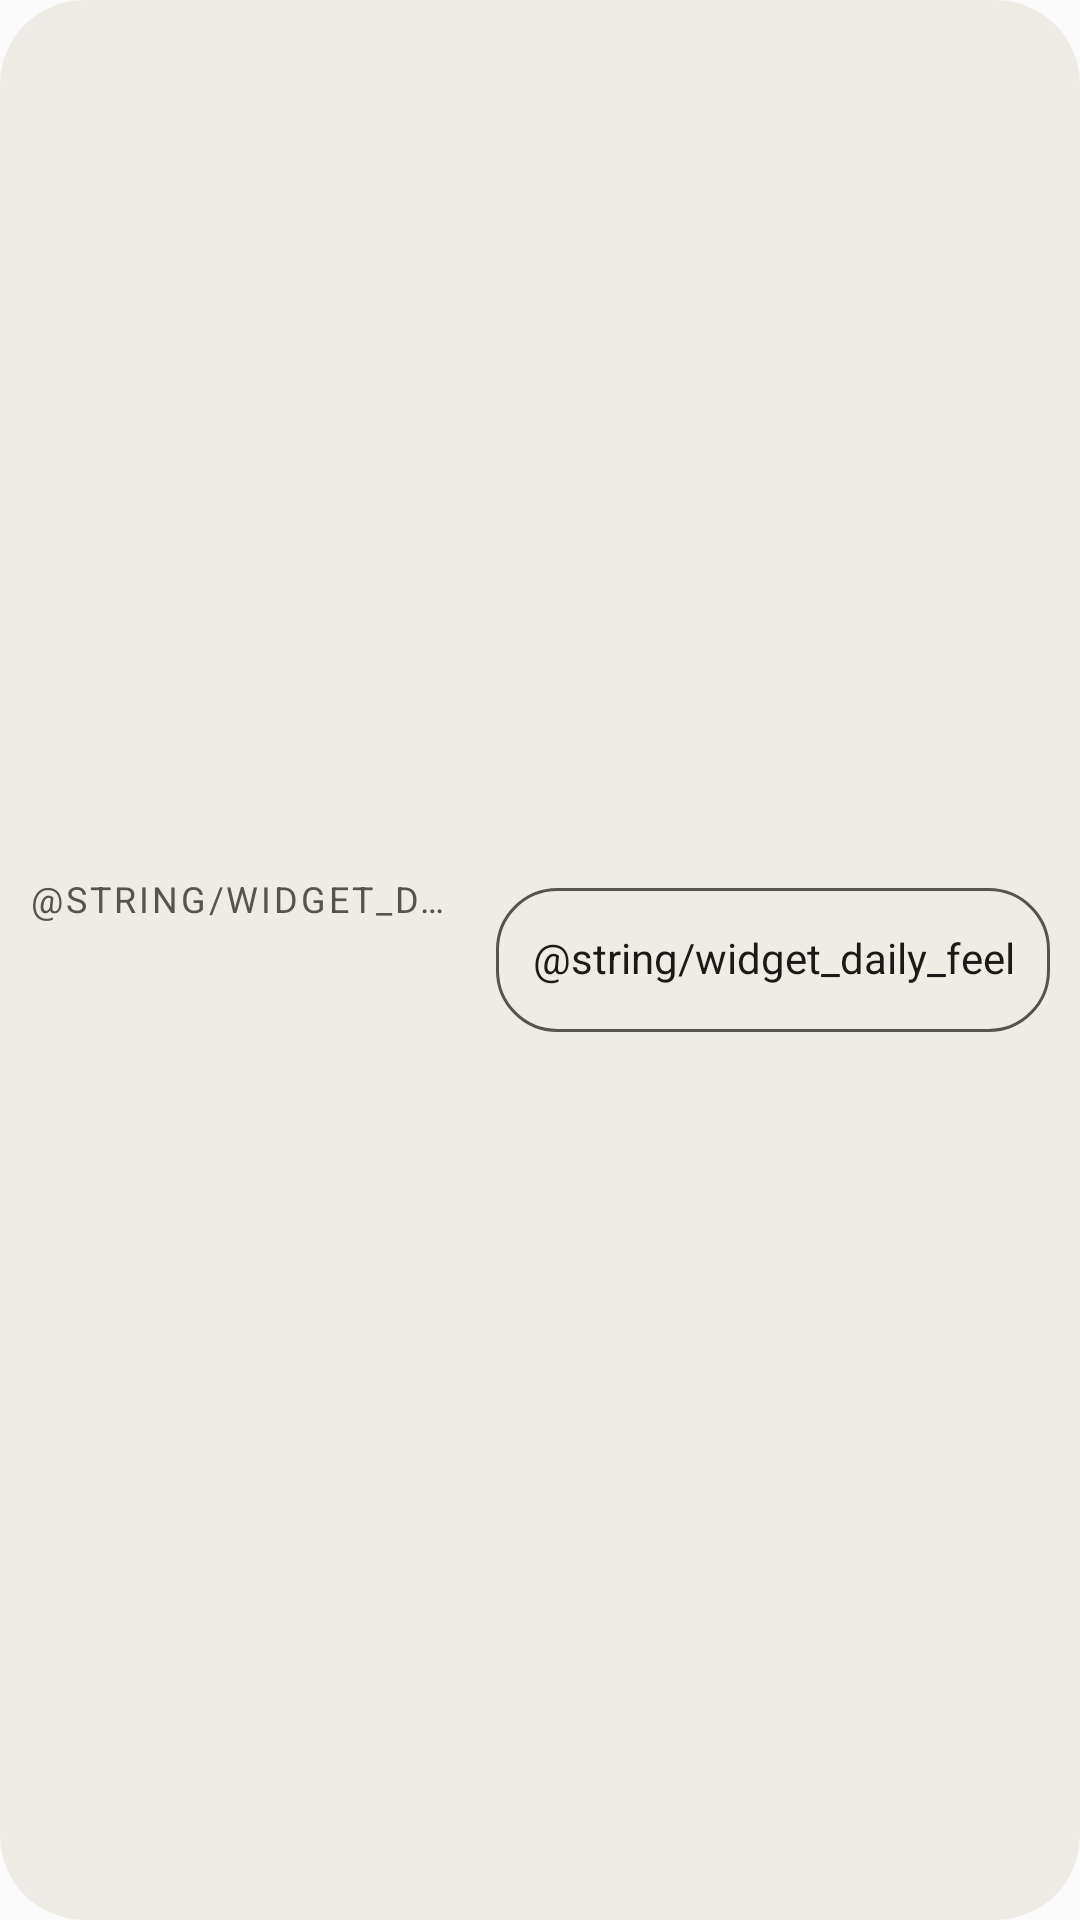

Android layout source for this screen:
<!-- AndroidManifest.xml: application theme android:Theme.Material.Light.DarkActionBar -->
<!-- res/layout/widget_card_medium.xml -->
<?xml version="1.0" encoding="utf-8"?>
<LinearLayout xmlns:android="http://schemas.android.com/apk/res/android"
    android:id="@android:id/background"
    android:layout_width="match_parent"
    android:layout_height="match_parent"
    android:background="@drawable/hnm_widget_bg"
    android:clipToOutline="true"
    android:orientation="horizontal"
    android:gravity="center_vertical"
    android:paddingStart="@dimen/hnm_widget_padding"
    android:paddingTop="@dimen/hnm_widget_padding"
    android:paddingEnd="@dimen/hnm_widget_padding"
    android:paddingBottom="@dimen/hnm_widget_padding">

    <LinearLayout
        android:layout_width="0dp"
        android:layout_height="wrap_content"
        android:layout_weight="1"
        android:orientation="vertical">

        <TextView
            android:id="@+id/card_label"
            style="@style/HnmWidget.Text.Label"
            android:layout_width="match_parent"
            android:layout_height="wrap_content"
            android:text="@string/widget_daily_label" />

        <TextView
            android:id="@+id/card_title"
            style="@style/HnmWidget.Text.Title"
            android:layout_width="match_parent"
            android:layout_height="wrap_content"
            android:layout_marginTop="2dp" />

        <TextView
            android:id="@+id/card_body"
            style="@style/HnmWidget.Text.Body"
            android:layout_width="match_parent"
            android:layout_height="wrap_content"
            android:layout_marginTop="2dp"
            android:maxLines="2" />
    </LinearLayout>

    <TextView
        android:id="@+id/card_feel"
        style="@style/HnmWidget.Button"
        android:layout_width="wrap_content"
        android:layout_height="wrap_content"
        android:text="@string/widget_daily_feel"
        android:layout_marginStart="8dp" />
</LinearLayout>
<!-- resources referenced by this layout -->
<resources>
  <dimen name="hnm_widget_padding">10dp</dimen>
  <!-- drawable hnm_widget_bg (drawable) -->
  <?xml version="1.0" encoding="utf-8"?>
  <shape xmlns:android="http://schemas.android.com/apk/res/android" android:shape="rectangle">
      <solid android:color="@color/hnm_widget_surface" />
      <corners android:radius="@dimen/hnm_widget_radius" />
  </shape>
  <style name="HnmWidget.Button" parent="HnmWidget.Text">
          <item name="android:minHeight">@dimen/hnm_widget_touch</item>
          <item name="android:minWidth">@dimen/hnm_widget_touch</item>
          <item name="android:gravity">center</item>
          <item name="android:textAlignment">center</item>
          <item name="android:paddingStart">12dp</item>
          <item name="android:paddingEnd">12dp</item>
          <item name="android:background">@drawable/hnm_widget_button_bg</item>
      </style>
  <style name="HnmWidget.Text.Body">
          <item name="android:textColor">@color/hnm_widget_ink_dim</item>
      </style>
  <style name="HnmWidget.Text.Label">
          <item name="android:textColor">@color/hnm_widget_ink_dim</item>
          <item name="android:textSize">12sp</item>
          <item name="android:letterSpacing">0.08</item>
          <item name="android:textAllCaps">true</item>
      </style>
  <style name="HnmWidget.Text.Title">
          <item name="android:textSize">16sp</item>
          <item name="android:textStyle">bold</item>
      </style>
  <color name="hnm_widget_surface">#EFECE6</color>
  <dimen name="hnm_widget_radius">@android:dimen/system_app_widget_background_radius</dimen>
  <style name="HnmWidget.Text">
          <item name="android:textColor">@color/hnm_widget_ink</item>
          <item name="android:textSize">14sp</item>
          <item name="android:maxLines">1</item>
          <item name="android:ellipsize">end</item>
          <item name="android:textAlignment">viewStart</item>
          <item name="android:includeFontPadding">false</item>
      </style>
  <dimen name="hnm_widget_touch">48dp</dimen>
  <!-- drawable hnm_widget_button_bg (drawable) -->
  <?xml version="1.0" encoding="utf-8"?>
  <ripple xmlns:android="http://schemas.android.com/apk/res/android" android:color="@color/hnm_widget_ripple">
      <item>
          <shape android:shape="rectangle">
              <solid android:color="@android:color/transparent" />
              <stroke android:width="1dp" android:color="@color/hnm_widget_ink_dim" />
              <corners android:radius="@dimen/hnm_widget_inner_radius" />
          </shape>
      </item>
  </ripple>
  <color name="hnm_widget_ink_dim">#57534D</color>
  <color name="hnm_widget_ink">#1C1A18</color>
  <color name="hnm_widget_ripple">#33000000</color>
  <dimen name="hnm_widget_inner_radius">@android:dimen/system_app_widget_inner_radius</dimen>
</resources>
